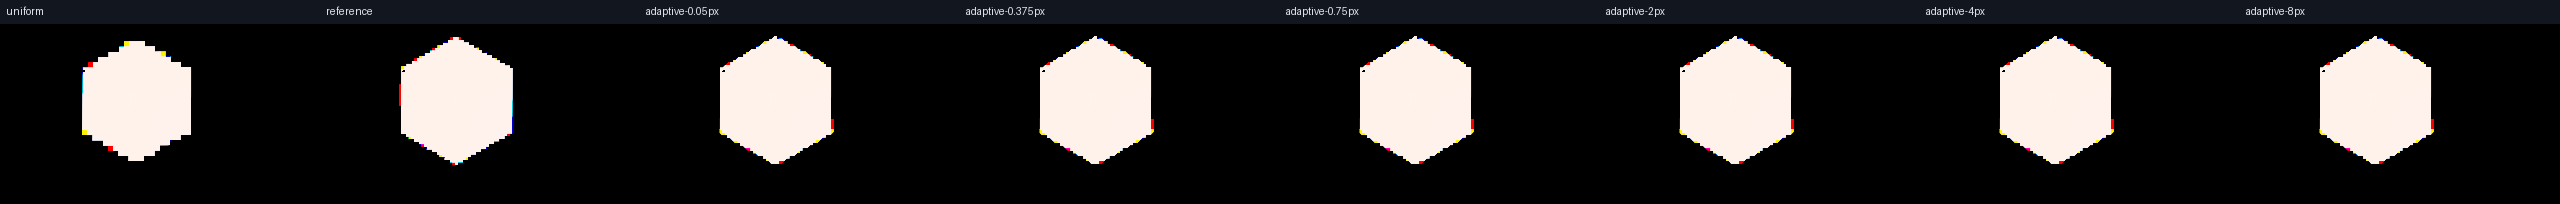

The file beside this chart, header and first rows:
field_u, field_v, first_surface, second_surface, mode, ray_grid, screen_error_threshold_px, render_seconds, rgb_flux, luma_flux, peak_luma, relative_rgb_l1_percent, normalized_shape_l1_percent, centroid_error_px, vs_reference_relative_rgb_l1_percent, vs_reference_normalized_shape_l1_percent, vs_reference_centroid_error_px, center_rays, edge_rays, refined_cells, reported_screen_threshold_px, fixed_relative_energy_threshold_percent
0.26, 0.26, 6, 5, uniform, 64, , 0.03807, 0.0001651, 5.3049702748895256e-05, 1.32853165268898e-09, 0.0, 8.254466121540573e-16, 0.0, 6.74, 12.42, 0.3022, , , , , 
0.26, 0.26, 6, 5, reference, 128, , 0.06697, 0.0001753, 5.625474944651803e-05, 1.3302138540893792e-09, 0.0, 7.250387512750693e-16, 0.0, 0.0, 7.250387512750693e-16, 0.0, , , , , 
0.26, 0.26, 6, 5, adaptive-0.05px, 64, 0.05, 0.05364, 0.0001765, 5.670277260926324e-05, 1.3780314475297927e-09, 0.0, 7.067529418749812e-16, 0.0, 4.106, 4.72, 1.362, 11907, 556, 139, 0.05, 25.0
0.26, 0.26, 6, 5, adaptive-0.375px, 64, 0.375, 0.1029, 0.0001765, 5.670277260926324e-05, 1.3780314475297927e-09, 0.0, 7.067529418749812e-16, 0.0, 4.106, 4.72, 1.362, 11907, 556, 139, 0.38, 25.0
0.26, 0.26, 6, 5, adaptive-0.75px, 64, 0.75, 0.04986, 0.0001765, 5.670277260926324e-05, 1.3780314475297927e-09, 0.0, 7.067529418749812e-16, 0.0, 4.106, 4.72, 1.362, 11907, 556, 139, 0.75, 25.0
0.26, 0.26, 6, 5, adaptive-2px, 64, 2.0, 0.0718, 0.0001765, 5.670277260926324e-05, 1.3780314475297927e-09, 0.0, 7.067529418749812e-16, 0.0, 4.106, 4.72, 1.362, 11907, 556, 139, 2.0, 25.0
0.26, 0.26, 6, 5, adaptive-4px, 64, 4.0, 0.08701, 0.0001765, 5.670277260926324e-05, 1.3780314475297927e-09, 0.0, 7.067529418749812e-16, 0.0, 4.106, 4.72, 1.362, 11907, 556, 139, 4.0, 25.0
0.26, 0.26, 6, 5, adaptive-8px, 64, 8.0, 0.05098, 0.0001765, 5.670277260926324e-05, 1.3780314475297927e-09, 0.0, 7.067529418749812e-16, 0.0, 4.106, 4.72, 1.362, 11907, 556, 139, 8.0, 25.0
